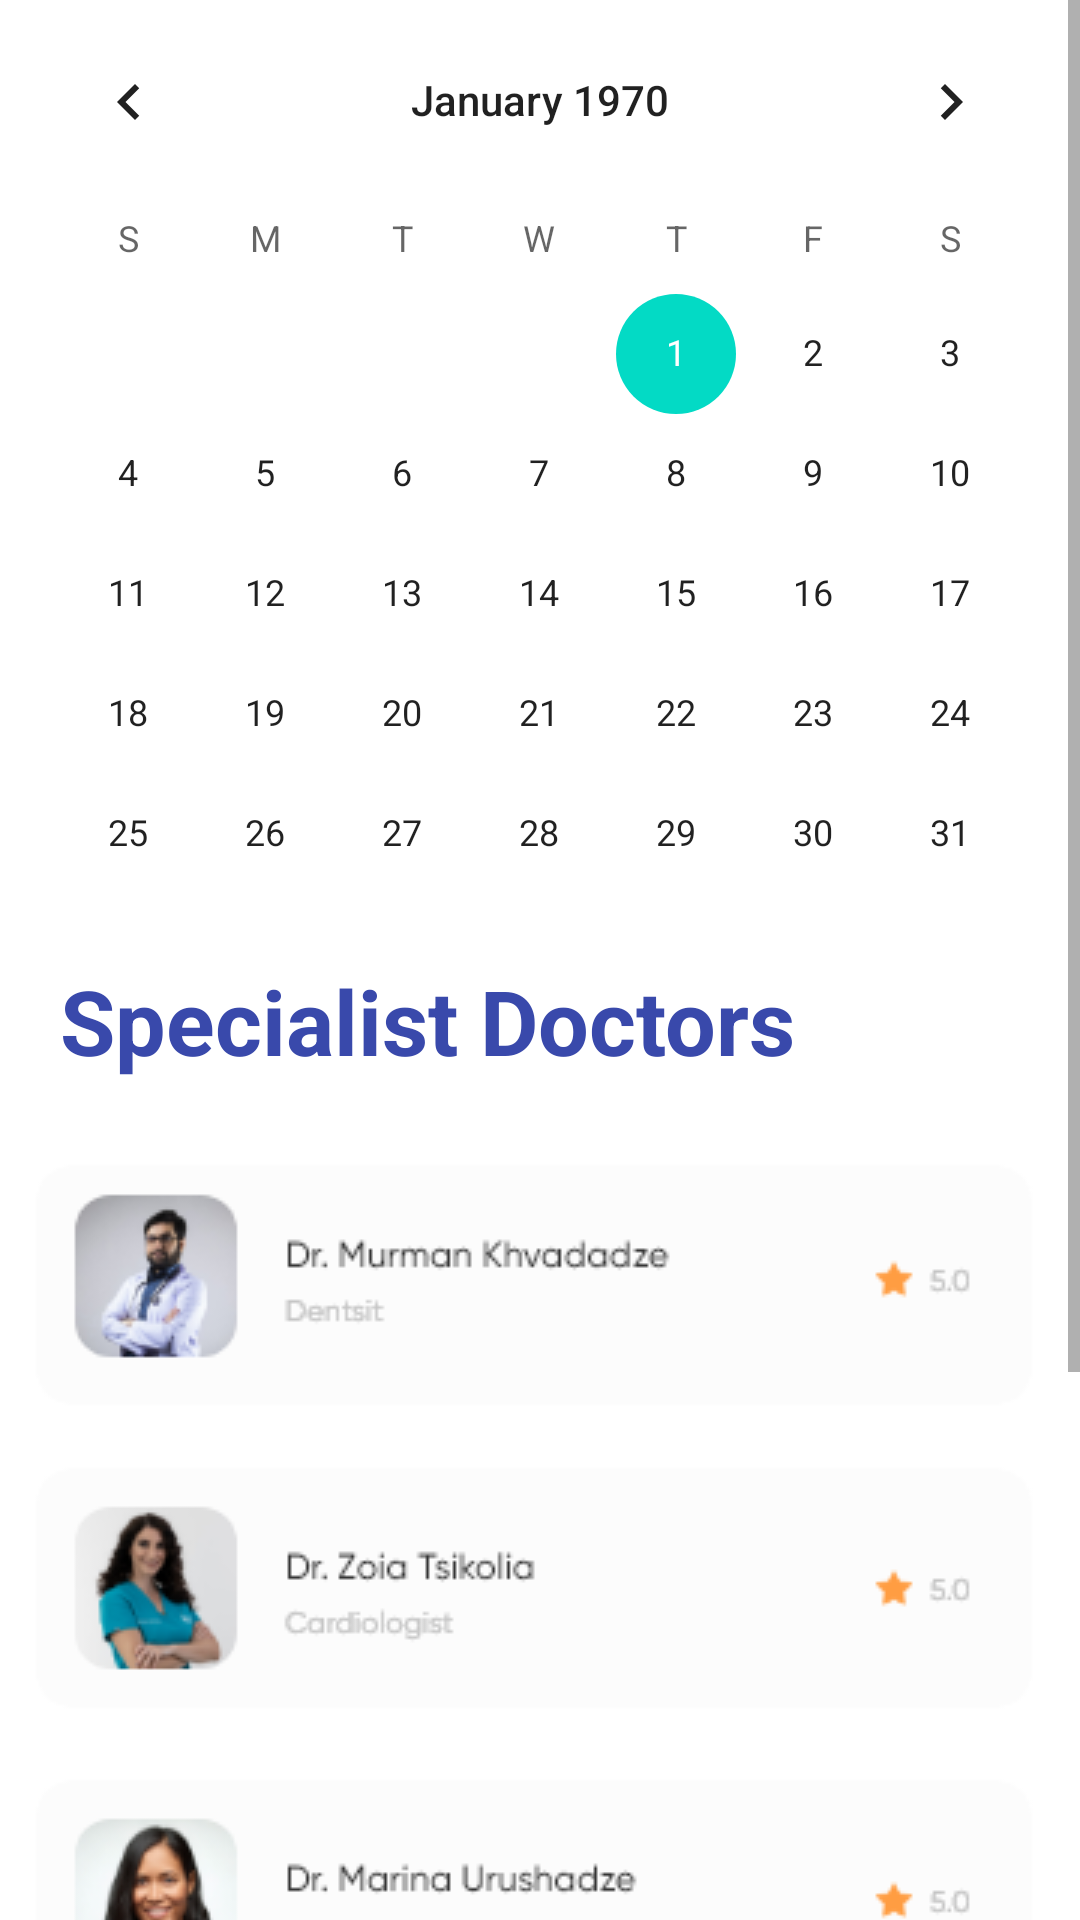

The Android layout XML behind this screen, and the referenced resources:
<!-- AndroidManifest.xml: application theme Theme.Vacxinity -->
<!-- res/layout/activity_scheduling.xml -->
<?xml version="1.0" encoding="utf-8"?>

<ScrollView xmlns:android="http://schemas.android.com/apk/res/android"
    xmlns:app="http://schemas.android.com/apk/res-auto"
    xmlns:tools="http://schemas.android.com/tools"
    android:layout_width="match_parent"
    android:layout_height="match_parent">

    <LinearLayout
        android:layout_width="match_parent"
        android:layout_height="match_parent"
        android:orientation="vertical"
        tools:context=".Scheduling">

        <CalendarView
            android:id="@+id/Calendar"
            android:layout_width="match_parent"
            android:layout_height="300dp"/>

        <TextView
            android:layout_margin="20dp"
            android:layout_width="wrap_content"
            android:layout_height="wrap_content"
            android:textStyle="bold"
            android:textColor="#3949AB"
            android:textSize="30sp"
            android:text="Specialist Doctors"/>

        <ImageView
            android:scaleType="centerCrop"
            android:layout_centerHorizontal="true"
            android:layout_width="match_parent"
            android:layout_height="wrap_content"
            android:src="@drawable/doctors"/>

    </LinearLayout>

</ScrollView>
<!-- resources referenced by this layout -->
<resources>
  <!-- drawable doctors: png bitmap (drawable, 43307 bytes) -->
  <style name="Theme.Vacxinity" parent="Theme.MaterialComponents.DayNight.NoActionBar">
          
          <item name="colorPrimary">@color/purple_500</item>
          <item name="colorPrimaryVariant">@color/purple_700</item>
          <item name="colorOnPrimary">@color/white</item>
          
          <item name="colorSecondary">@color/teal_200</item>
          <item name="colorSecondaryVariant">@color/teal_700</item>
          <item name="colorOnSecondary">@color/black</item>
          
          <item name="android:statusBarColor" tools:targetApi="l">?attr/colorPrimaryVariant</item>
          <item name="android:windowAnimationStyle">@style/CustomAnimation</item>
      </style>
  <style name="CustomAnimation" parent="@android:style/Animation.Activity">
          <item name="android:activityOpenEnterAnimation">@anim/slide_in_right</item>
          <item name="android:activityOpenExitAnimation">@anim/slide_out_left</item>
          <item name="android:activityCloseEnterAnimation">@anim/slide_in_left</item>
          <item name="android:activityCloseExitAnimation">@anim/slide_out_right</item>
      </style>
  <!-- not gathered from this repository: default colours our renderer supplied (Android Studio template values) -->
  <color name="purple_500">#FF6200EE</color>
  <color name="purple_700">#FF3700B3</color>
  <color name="teal_200">#FF03DAC5</color>
  <color name="teal_700">#FF018786</color>
  <color name="black">#FF000000</color>
  <color name="white">#FFFFFFFF</color>
</resources>
